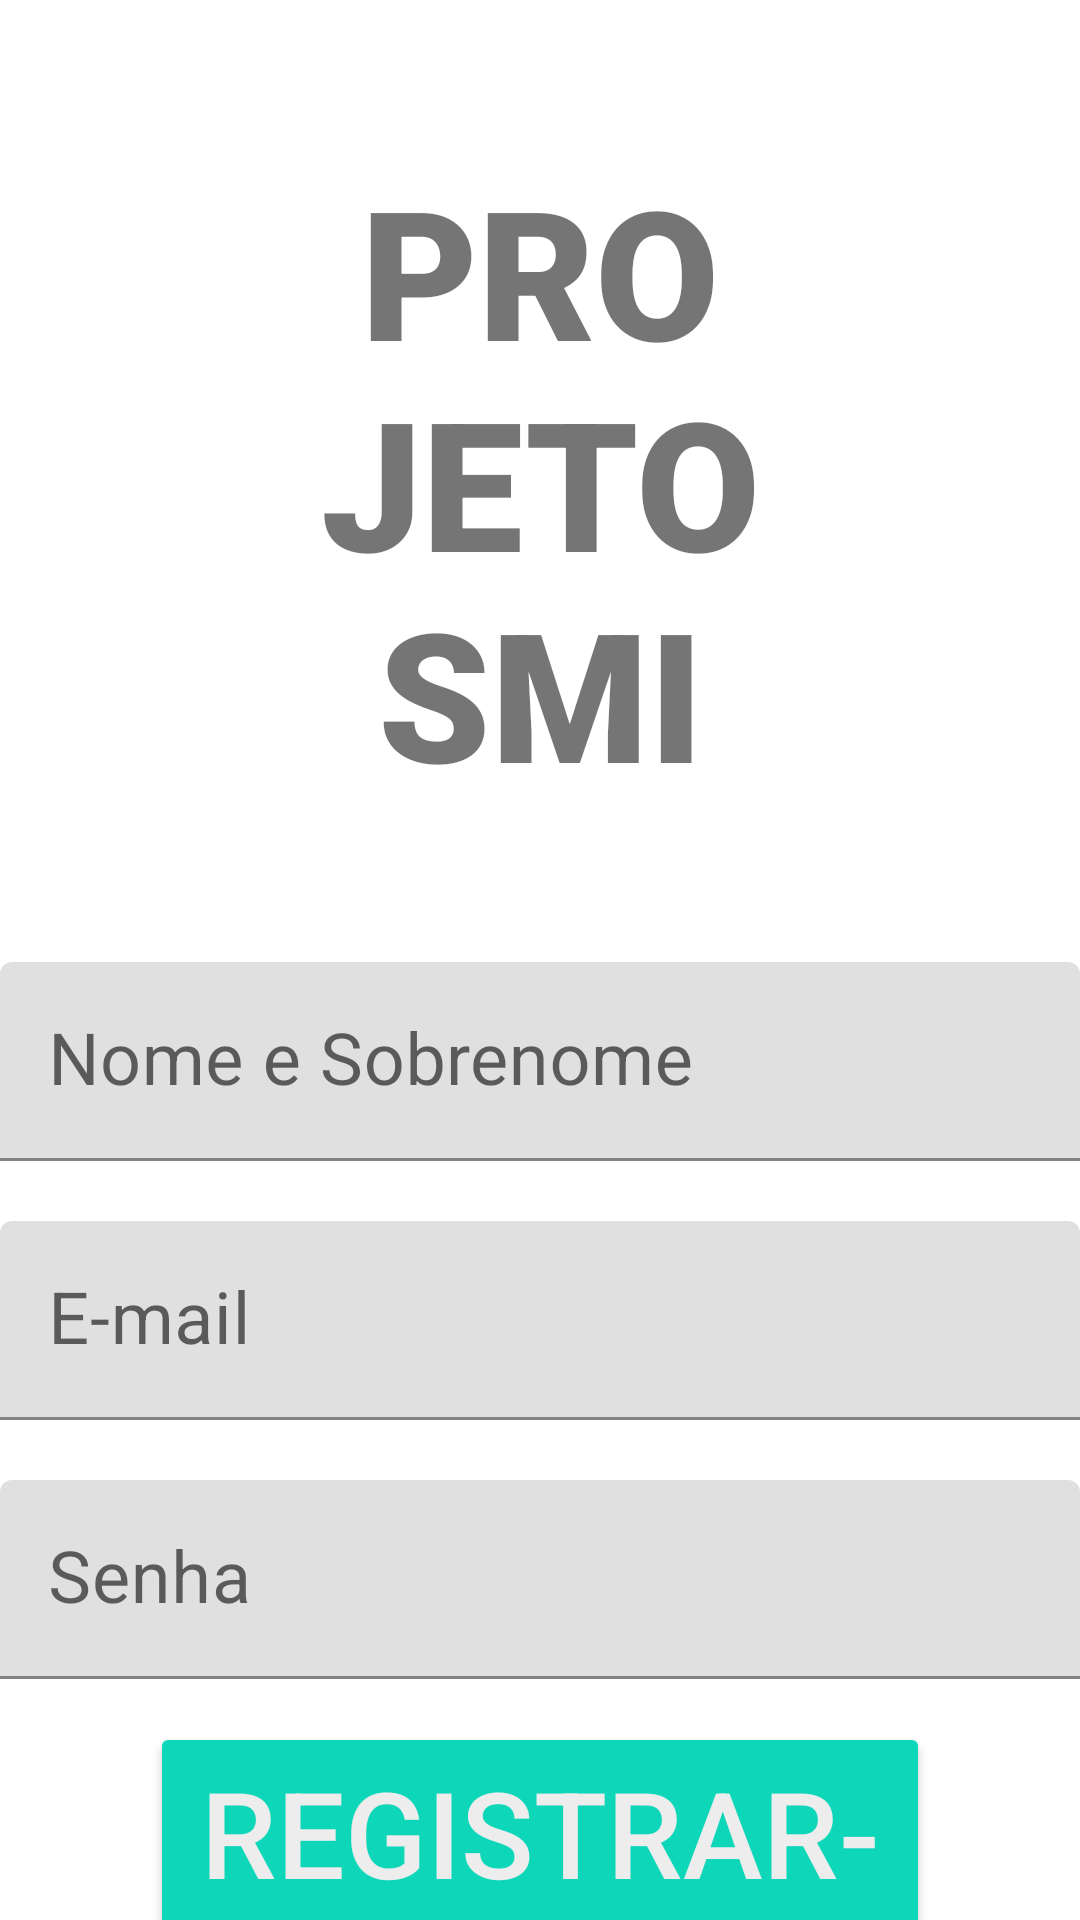

Here is an Android app screen rendered from its layout file. Give the layout XML and the strings, colors and styles it references.
<!-- AndroidManifest.xml: application theme Theme.ProjetoSMI -->
<!-- res/layout/fragment_register.xml -->
<?xml version="1.0" encoding="utf-8"?>
<FrameLayout xmlns:android="http://schemas.android.com/apk/res/android"
    xmlns:tools="http://schemas.android.com/tools"
    android:layout_width="match_parent"
    android:layout_height="match_parent"
    xmlns:app="http://schemas.android.com/apk/res-auto"
    tools:context=".view.fragments.RegisterFragment">

    <androidx.constraintlayout.widget.ConstraintLayout
        android:layout_width="match_parent"
        android:layout_height="match_parent">

        <TextView
            android:id="@+id/banner"
            android:layout_width="match_parent"
            android:layout_height="wrap_content"
            android:text="PROJETO SMI"
            android:textSize="60sp"
            android:textAlignment="center"
            android:textStyle="bold"
            android:fontFamily="sans-serif-black"
            app:layout_constraintTop_toTopOf="parent"
            app:layout_constraintStart_toStartOf="parent"
            app:layout_constraintEnd_toEndOf="parent"
            android:layout_margin="50dp"/>

        <com.google.android.material.textfield.TextInputLayout
            android:id="@+id/tilNome"
            android:layout_width="match_parent"
            android:layout_height="wrap_content"
            app:layout_constraintTop_toBottomOf="@id/banner"
            app:layout_constraintStart_toStartOf="parent"
            app:layout_constraintEnd_toEndOf="parent"
            android:hint="@string/nome"
            android:layout_marginTop="50dp">

            <com.google.android.material.textfield.TextInputEditText
                android:id="@+id/tieNome"
                android:layout_width="match_parent"
                android:layout_height="wrap_content"
                android:ems="10"
                android:inputType="text"
                android:textSize="24sp"/>

        </com.google.android.material.textfield.TextInputLayout>

        <com.google.android.material.textfield.TextInputLayout
            android:id="@+id/tilEmailRegistro"
            android:layout_width="match_parent"
            android:layout_height="wrap_content"
            app:layout_constraintTop_toBottomOf="@id/tilNome"
            app:layout_constraintStart_toStartOf="parent"
            app:layout_constraintEnd_toEndOf="parent"
            android:hint="@string/endereco_email"
            android:layout_marginTop="20dp">

            <com.google.android.material.textfield.TextInputEditText
                android:id="@+id/tieEmailRegistro"
                android:layout_width="match_parent"
                android:layout_height="wrap_content"
                android:ems="10"
                android:inputType="textEmailAddress"
                android:textSize="24sp"/>

        </com.google.android.material.textfield.TextInputLayout>

        <com.google.android.material.textfield.TextInputLayout
            android:id="@+id/tilSenha"
            android:layout_width="match_parent"
            android:layout_height="wrap_content"
            app:layout_constraintTop_toBottomOf="@id/tilEmailRegistro"
            app:layout_constraintStart_toStartOf="parent"
            app:layout_constraintEnd_toEndOf="parent"
            android:hint="@string/informar_senha"
            android:layout_marginTop="20dp">

            <com.google.android.material.textfield.TextInputEditText
                android:id="@+id/tieSenha"
                android:layout_width="match_parent"
                android:layout_height="wrap_content"
                android:ems="10"
                android:inputType="textPassword"
                android:textSize="24sp"/>

        </com.google.android.material.textfield.TextInputLayout>

        <Button
            android:id="@+id/btnEfetuarRegistro"
            android:layout_width="match_parent"
            android:layout_height="wrap_content"
            android:backgroundTint="#0ED6B9"
            app:layout_constraintTop_toBottomOf="@id/tilSenha"
            app:layout_constraintStart_toStartOf="parent"
            app:layout_constraintEnd_toEndOf="parent"
            app:layout_constraintBottom_toBottomOf="parent"
            app:layout_constraintVertical_bias="0.2"
            android:layout_marginStart="50dp"
            android:layout_marginEnd="50dp"
            android:layout_marginTop="30dp"
            android:layout_marginBottom="10dp"
            android:clickable="true"
            android:textSize="40sp"
            android:text="@string/registrar"
            android:textColor="@color/light_gray"
            android:focusable="true" />


        <ProgressBar
            android:id="@+id/loading"
            android:layout_width="wrap_content"
            android:layout_height="wrap_content"
            android:layout_gravity="center"
            android:layout_marginStart="32dp"
            android:layout_marginTop="64dp"
            android:layout_marginEnd="32dp"
            android:layout_marginBottom="64dp"
            android:visibility="gone"
            app:layout_constraintBottom_toBottomOf="parent"
            app:layout_constraintEnd_toEndOf="@+id/tilSenha"
            app:layout_constraintStart_toStartOf="@+id/tilSenha"
            app:layout_constraintTop_toTopOf="parent"
            app:layout_constraintVertical_bias="0.4" />

    </androidx.constraintlayout.widget.ConstraintLayout>

</FrameLayout>
<!-- resources referenced by this layout -->
<resources>
  <color name="light_gray">#EDEDED</color>
  <string name="endereco_email">E-mail</string>
  <string name="informar_senha">Senha</string>
  <string name="nome">Nome e Sobrenome</string>
  <string name="registrar">Registrar-se</string>
  <style name="Theme.ProjetoSMI" parent="Theme.MaterialComponents.DayNight.DarkActionBar">
          
          <item name="colorPrimary">@color/purple_500</item>
          <item name="colorPrimaryVariant">@color/purple_700</item>
          <item name="colorOnPrimary">@color/white</item>
          
          <item name="colorSecondary">@color/teal_200</item>
          <item name="colorSecondaryVariant">@color/teal_700</item>
          <item name="colorOnSecondary">@color/black</item>
          
          <item name="android:statusBarColor" tools:targetApi="l">?attr/colorPrimaryVariant</item>
          
      </style>
  <!-- not gathered from this repository: default colours our renderer supplied (Android Studio template values) -->
  <color name="purple_500">#FF6200EE</color>
  <color name="purple_700">#FF3700B3</color>
  <color name="teal_200">#FF03DAC5</color>
  <color name="teal_700">#FF018786</color>
  <color name="black">#FF000000</color>
  <color name="white">#FFFFFFFF</color>
</resources>
